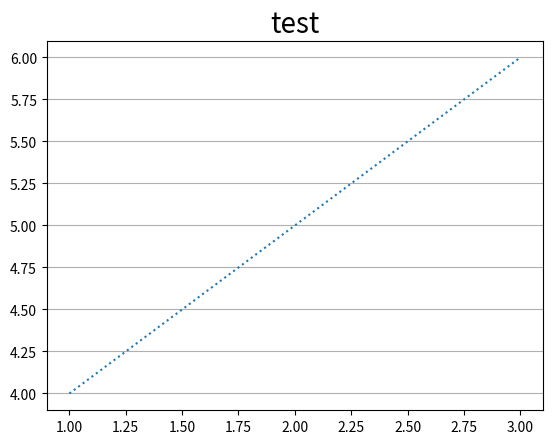

Source code (Python):
import matplotlib.pyplot as plt         #library 호출


x = [1,2,3]
y = [4,5,6]

plt.figure()
# plt.plot(y)         # lineplot은 y값만 있으면 그림을 그릴 수 있음
                      # 이때 x의 값은 0,1,2...순서로 자동 지정됨
# plt.plot(x,y, linewidth = 10)       # linewidth를 이용한 선굵기 조정
# plt.plot(x,y , color = 'red')       # color를 통한 선 색상 조정
plt.plot(x,y, linestyle = ':')        # 선 형태 변경
plt.title('test', fontsize = 20)
plt.grid(True, axis='y')
plt.show()
